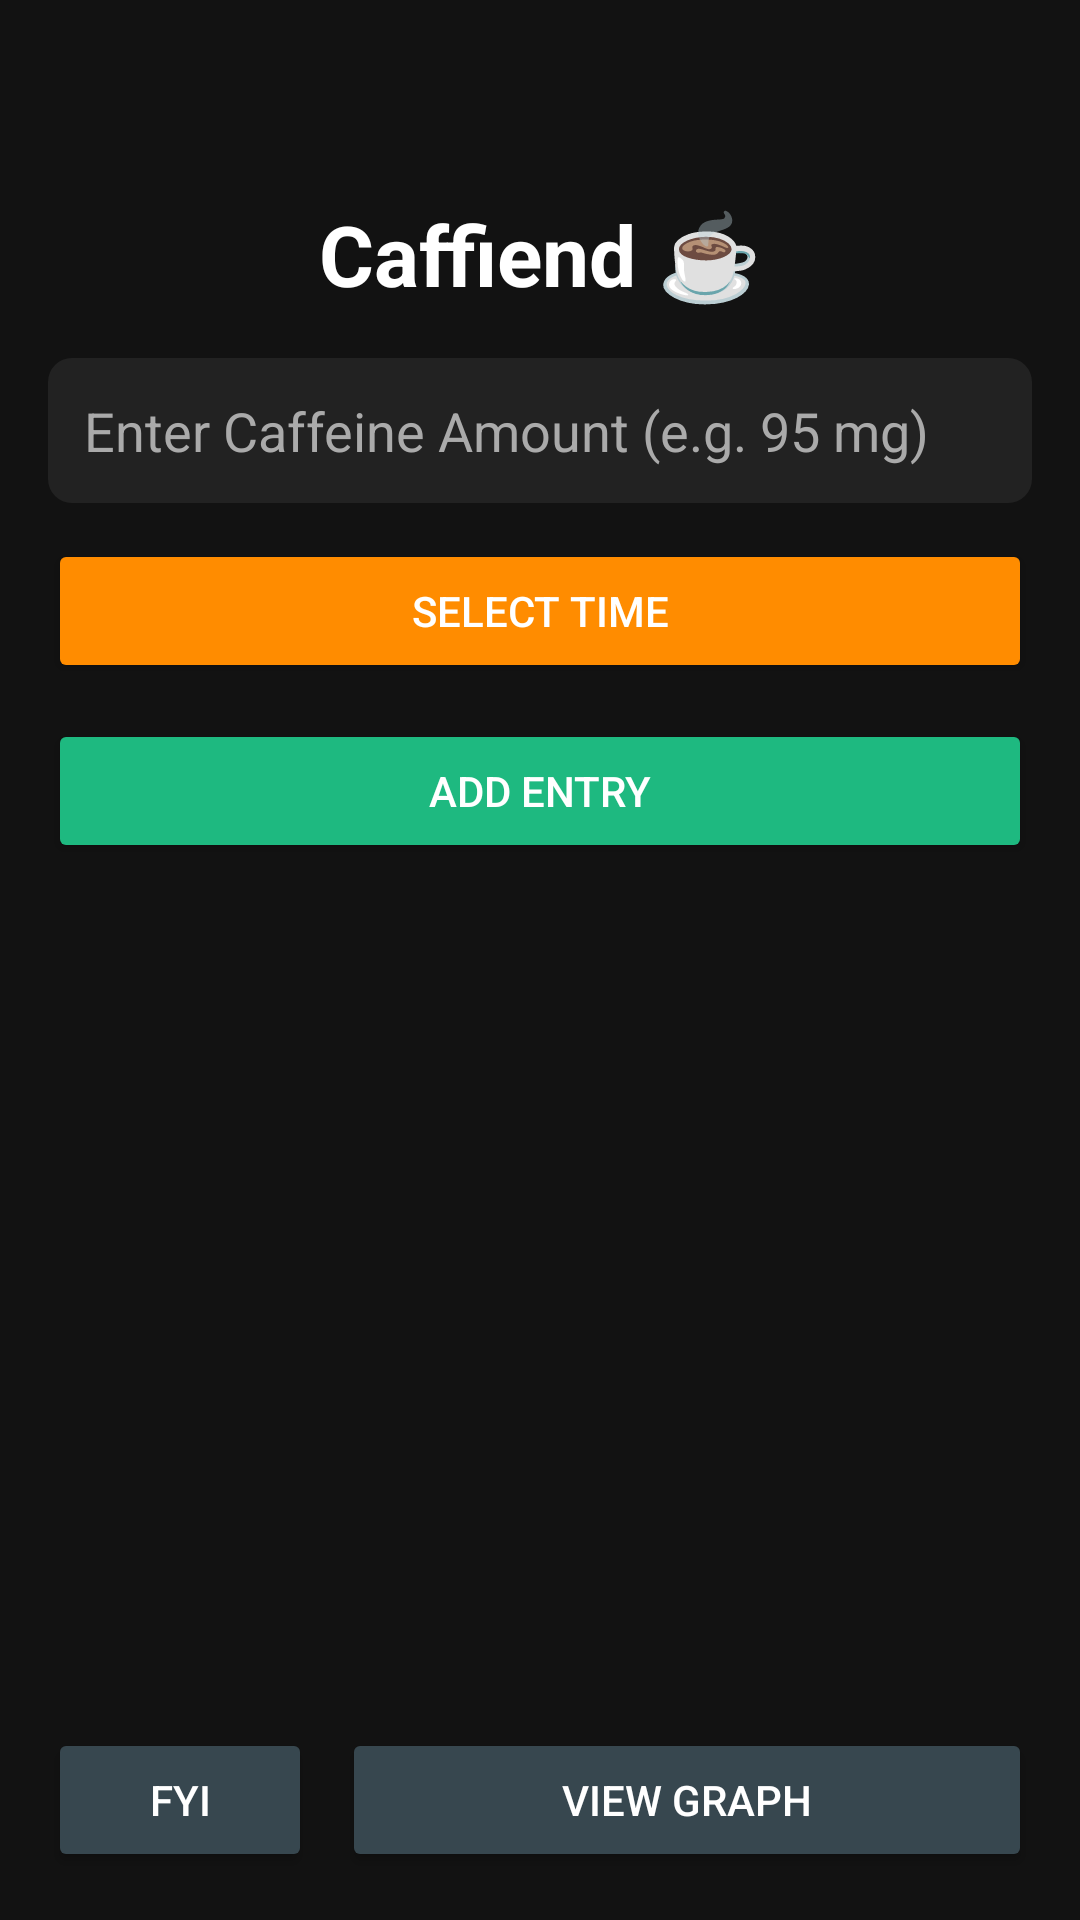

The Android layout XML behind this screen, and the referenced resources:
<!-- AndroidManifest.xml: application theme Theme.Caffiend -->
<!-- res/layout/activity_main.xml -->
<?xml version="1.0" encoding="utf-8"?>
<LinearLayout xmlns:android="http://schemas.android.com/apk/res/android"
    xmlns:app="http://schemas.android.com/apk/res-auto"
    android:layout_width="match_parent"
    android:layout_height="match_parent"
    android:background="#121212"
    android:orientation="vertical"
    android:padding="16dp"> 

    <TextView
        android:id="@+id/titleText"
        android:layout_width="match_parent"
        android:layout_height="wrap_content"
        android:layout_marginTop="50dp"
        android:gravity="center"
        android:paddingBottom="16dp"
        android:text="Caffiend ☕"
        android:textColor="#FFFFFF"
        android:textSize="28sp"
        android:textStyle="bold" />

    <EditText
        android:id="@+id/amountInput"
        android:layout_width="match_parent"
        android:layout_height="wrap_content"
        android:layout_marginBottom="12dp"
        android:background="@drawable/edit_text_bg"
        android:hint="Enter Caffeine Amount (e.g. 95 mg)"
        android:inputType="text"
        android:padding="12dp"
        android:textColor="#FFFFFF"
        android:textColorHint="#AAAAAA" />

    <Button
        android:id="@+id/timeInput"
        android:layout_width="match_parent"
        android:layout_height="wrap_content"
        android:layout_marginBottom="12dp"
        android:backgroundTint="#FF8C00"
        android:text="Select Time"
        android:textColor="#FFFFFF" />

    <Button
        android:id="@+id/entryButton"
        android:layout_width="match_parent"
        android:layout_height="wrap_content"
        android:layout_marginBottom="16dp"
        android:backgroundTint="#1EB980"
        android:text="Add Entry"
        android:textColor="#FFFFFF" />

    <androidx.recyclerview.widget.RecyclerView
        android:id="@+id/recyclerView"
        android:layout_width="match_parent"
        android:layout_height="0dp"
        android:layout_weight="1"
        android:paddingBottom="8dp" />

    <LinearLayout
        android:layout_width="match_parent"
        android:layout_height="wrap_content"
        android:orientation="horizontal">
        <Button
            android:id="@+id/FYI"
            android:layout_width="wrap_content"
            android:layout_height="wrap_content"
            android:layout_marginTop="8dp"
            android:backgroundTint="#37474f"
            android:text="FYI"
            android:textColor="#FFFFFF"
            android:layout_marginRight="10dp"/>
    <Button
        android:id="@+id/sideButton"
        android:layout_width="match_parent"
        android:layout_height="wrap_content"
        android:layout_marginTop="8dp"
        android:backgroundTint="#37474F"
        android:text="View Graph"
        android:textColor="#FFFFFF" />

    </LinearLayout>
</LinearLayout>
<!-- resources referenced by this layout -->
<resources>
  <!-- drawable edit_text_bg (drawable) -->
  <?xml version="1.0" encoding="utf-8"?>
  <shape  xmlns:android="http://schemas.android.com/apk/res/android"
      android:shape="rectangle">
      <solid android:color="#222222" />
      <corners android:radius="8dp"/>
      <padding android:left="12dp" android:right="12dp"/>
  </shape>
  <style name="Theme.Caffiend" parent="Base.Theme.Caffiend" />
  <style name="Base.Theme.Caffiend" parent="Theme.Material3.DayNight.NoActionBar">
          
          
      </style>
</resources>
